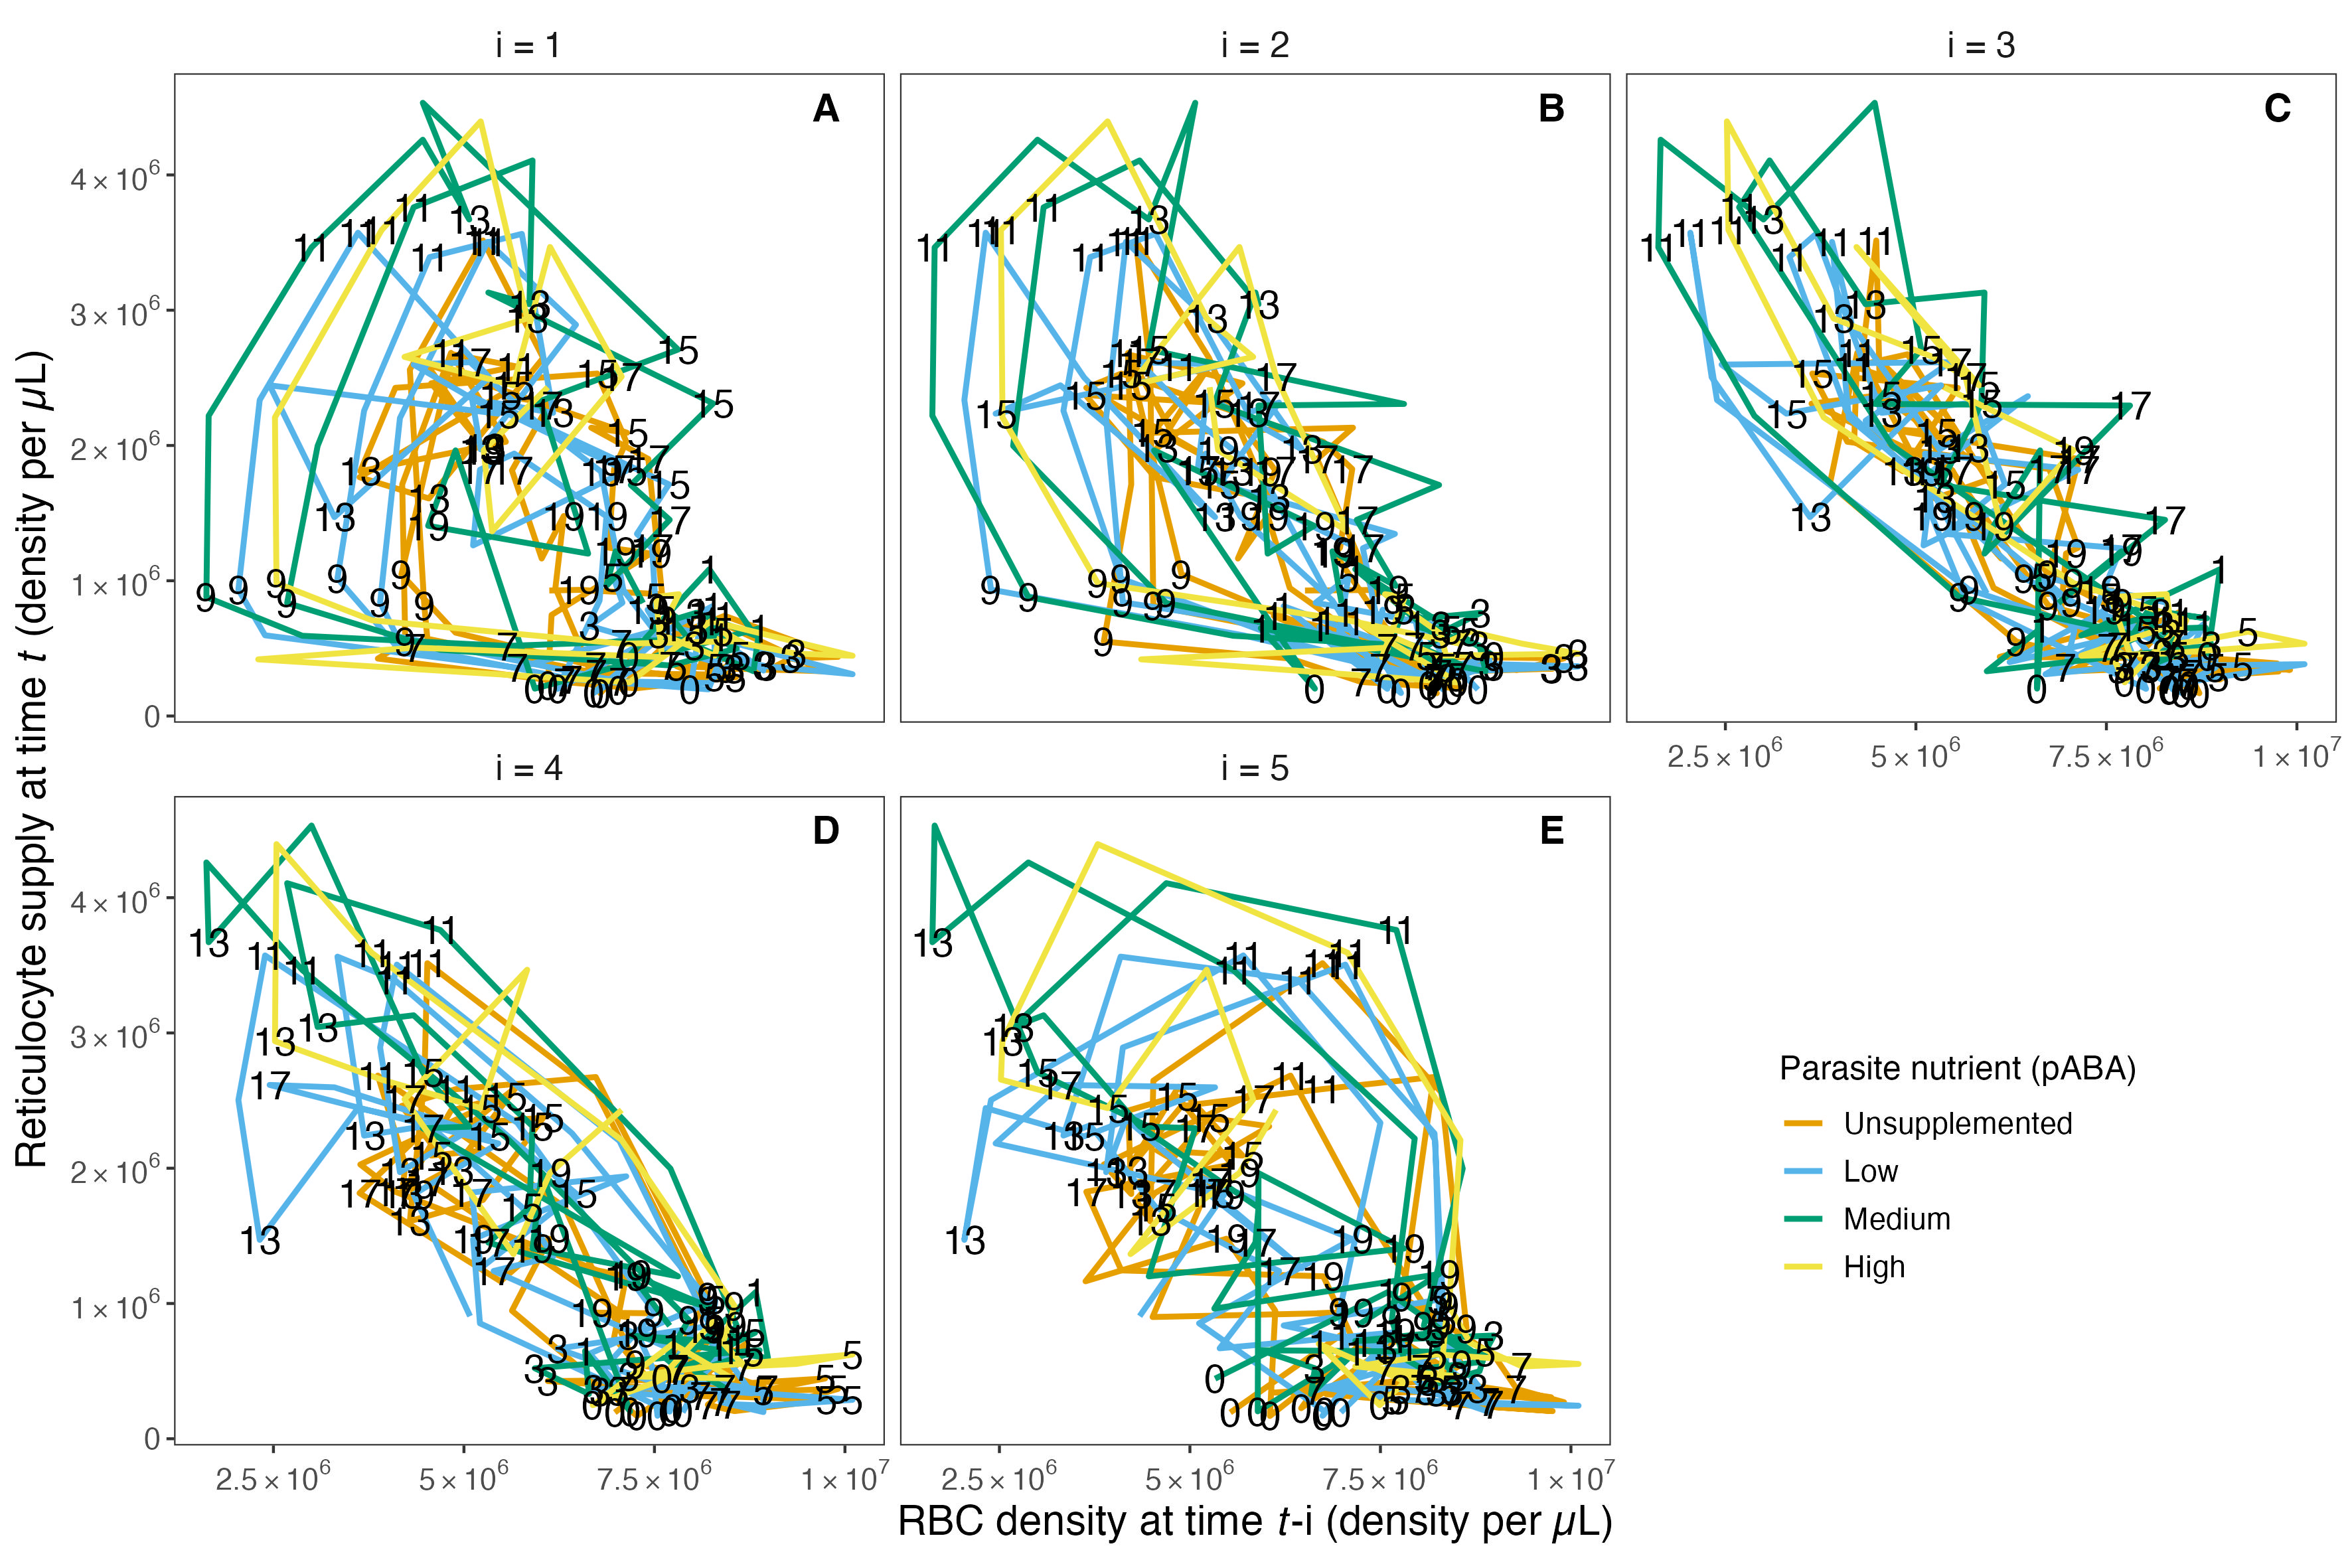

Write R code to recreate this figure.
#SET DIRECTORY TO SOURCE FILE LOCATION

library(tidyverse)
library(stringi)
library(doParallel)
library(pomp)
library(panelPomp)
library(ggpubr)
library(scales)
library(aakmisc)
library(gridExtra)
library(cowplot)

cbPalette <- c("#999999", "#E69F00", "#56B4E9", "#009E73", "#F0E442", "#0072B2", "#D55E00", "#CC79A7")

source("POMP_GroupLevel_DataPrep.R")

flow |> 
  select(time=day,box,pABA,E=Eryth,R=Retic,pABA,mouseid) |>
  mutate(RBC=E+R,
         lagRBC=lag(RBC,1),
         lag="i = 1") |>
  na.omit() |>
  filter(time<=20,box!="05",mouseid!="01-02",mouseid!="02-03") -> data1

flow |> 
  select(time=day,box,pABA,E=Eryth,R=Retic,pABA,mouseid) |>
  mutate(RBC=E+R,
         lagRBC=lag(RBC,2),
         lag="i = 2") |>
  na.omit() |>
  filter(time<=20,box!="05",mouseid!="01-02",mouseid!="02-03") -> data2

flow |> 
  select(time=day,box,pABA,E=Eryth,R=Retic,pABA,mouseid) |>
  mutate(RBC=E+R,
         lagRBC=lag(RBC,3),
         lag="i = 3") |>
  na.omit() |>
  filter(time<=20,box!="05",mouseid!="01-02",mouseid!="02-03") -> data3

flow |> 
  select(time=day,box,pABA,E=Eryth,R=Retic,pABA,mouseid) |>
  mutate(RBC=E+R,
         lagRBC=lag(RBC,4),
         lag="i = 4") |>
  na.omit() |>
  filter(time<=20,box!="05",mouseid!="01-02",mouseid!="02-03") -> data4

flow |> 
  select(time=day,box,pABA,E=Eryth,R=Retic,pABA,mouseid) |>
  mutate(RBC=E+R,
         lagRBC=lag(RBC,5),
         lag="i = 5") |>
  na.omit() |>
  filter(time<=20,box!="05",mouseid!="01-02",mouseid!="02-03") -> data5

data <- data1 |> bind_rows(data2) |> bind_rows(data3) |> bind_rows(data4) |> bind_rows(data5)

labels <- data.frame(lag=c("i = 1","i = 2","i = 3","i = 4","i = 5"),
                     label=c("A","B","C","D","E"))

data |>
  ggplot()+
  geom_path(aes(x=lagRBC,y=R,col=pABA),linewidth=1)+
  geom_text(data=filter(data,!time%in%seq(2,20,2)),aes(x=lagRBC,y=R,label=time),size=5)+
  geom_text(data=labels,aes(x=9750000,y=4500000,label=label),size=5,fontface='bold')+
  scale_x_continuous(labels=aakmisc::scinot)+
  scale_y_continuous(labels=aakmisc::scinot)+
  scale_colour_manual(values=cbPalette[2:5])+
  labs(x=expression(paste("RBC density at time ", italic("t"), "-i (density per µL)")),
       y=expression(paste("Reticulocyte supply at time ", italic("t"), " (density per µL)"))
  )+
  facet_wrap(lag~.,nrow=2)+
  labs(colour="Parasite nutrient (pABA)")+
  theme_bw()+
  theme(
    axis.title=element_text(size=15),
    axis.title.y=element_text(size=15,colour="black"),
    axis.text=element_text(size=11),
    panel.grid=element_blank(),
    legend.position=c(0.825,0.2),
    legend.title=element_text(size=12),
    legend.text=element_text(size=11),
    strip.background=element_blank(),
    strip.text=element_text(size=13),
    plot.title=element_text(size=17,hjust=0.5)
    
  )

ggsave("FigureS8.jpeg",width=30,height=20,units="cm")
